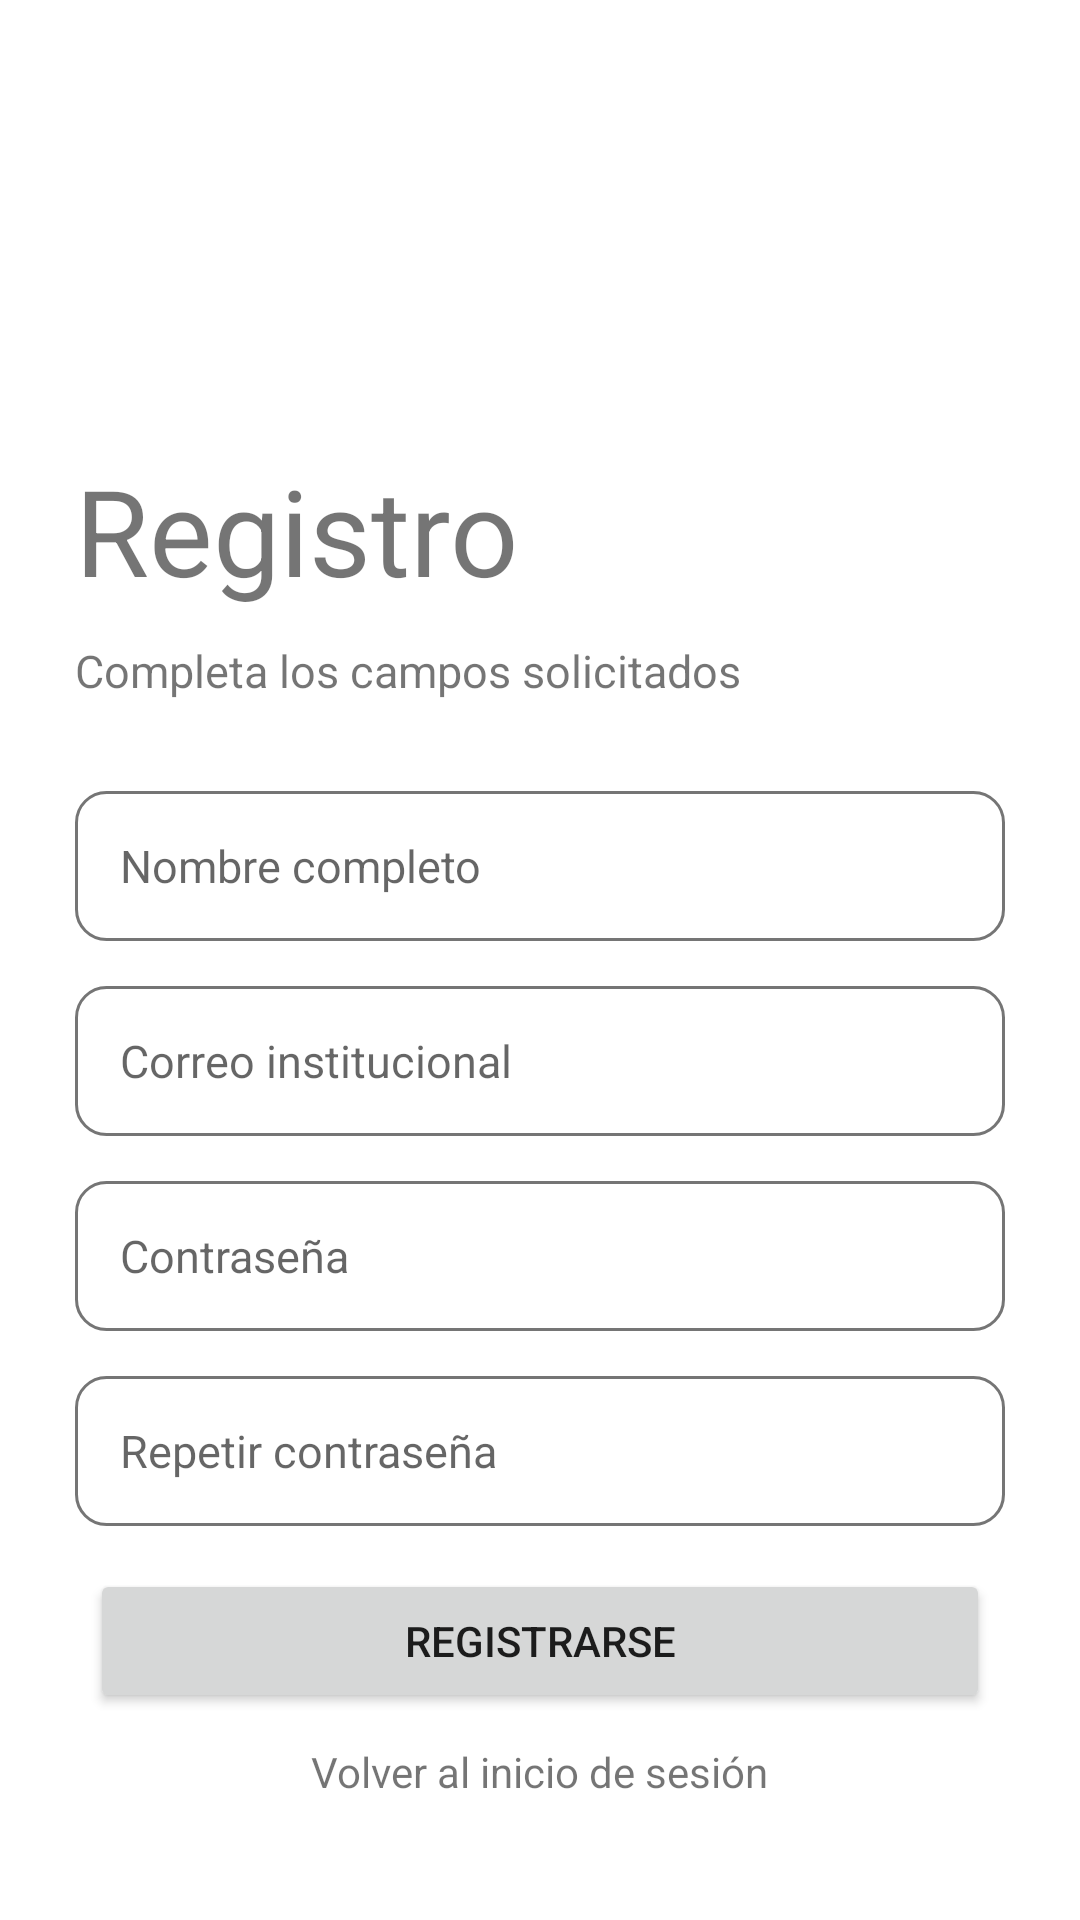

Here is an Android app screen rendered from its layout file. Give the layout XML and the strings, colors and styles it references.
<!-- AndroidManifest.xml: application theme Theme.CampusFlow -->
<!-- res/layout/activity_register.xml -->
<?xml version="1.0" encoding="utf-8"?>
<androidx.coordinatorlayout.widget.CoordinatorLayout xmlns:android="http://schemas.android.com/apk/res/android"
    xmlns:app="http://schemas.android.com/apk/res-auto"
    xmlns:tools="http://schemas.android.com/tools"
    android:layout_width="match_parent"
    android:layout_height="match_parent"
    tools:context=".RegisterActivity">

    <LinearLayout
        android:layout_width="match_parent"
        android:layout_height="match_parent"
        android:orientation="vertical">

        <ImageView
            android:layout_width="wrap_content"
            android:src="@drawable/registro"
            android:layout_height="80dp"
            android:layout_marginTop="40dp"/>
        <TextView
            android:layout_width="wrap_content"
            android:layout_height="wrap_content"
            android:text="Registro"
            android:textSize="40sp"
            android:layout_marginTop="30dp"
            android:layout_marginLeft="25dp"/>

        <TextView
            android:layout_width="wrap_content"
            android:layout_height="wrap_content"
            android:text="Completa los campos solicitados"
            android:textSize="15sp"
            android:layout_marginLeft="25dp"
            android:layout_marginTop="10dp"/>
        <EditText
            android:layout_width="match_parent"
            android:layout_height="50dp"
            android:hint="Nombre completo"
            android:layout_marginLeft="25dp"
            android:layout_marginRight="25dp"
            android:layout_marginTop="30dp"
            android:inputType="textPersonName"
            android:textSize="15sp"
            android:background="@drawable/edittext_custom"
            android:padding="15dp"/>

        <EditText
            android:layout_width="match_parent"
            android:layout_height="50dp"
            android:hint="Correo institucional"
            android:layout_marginLeft="25dp"
            android:layout_marginRight="25dp"
            android:layout_marginTop="15dp"
            android:inputType="textEmailAddress"
            android:textSize="15sp"
            android:background="@drawable/edittext_custom"
            android:padding="15dp"/>

        <EditText
            android:layout_width="match_parent"
            android:layout_height="50dp"
            android:hint="Contraseña"
            android:layout_marginLeft="25dp"
            android:layout_marginRight="25dp"
            android:layout_marginTop="15dp"
            android:inputType="textPassword"
            android:textSize="15sp"
            android:background="@drawable/edittext_custom"
            android:padding="15dp"/>

        <EditText
            android:layout_width="match_parent"
            android:layout_height="50dp"
            android:hint="Repetir contraseña"
            android:layout_marginLeft="25dp"
            android:layout_marginRight="25dp"
            android:layout_marginTop="15dp"
            android:inputType="textPassword"
            android:textSize="15sp"
            android:background="@drawable/edittext_custom"
            android:padding="15dp"/>

    </LinearLayout>

    <LinearLayout
        android:layout_width="match_parent"
        android:layout_height="wrap_content"
        android:orientation="vertical"
        android:layout_gravity="bottom"
        android:gravity="center_horizontal">

        <Button
            android:layout_width="match_parent"
            android:layout_height="wrap_content"
            android:text="Registrarse"
            android:layout_marginRight="30dp"
            android:layout_marginLeft="30dp" />

        <TextView
            android:id="@+id/go_login"
            android:layout_width="wrap_content"
            android:layout_height="wrap_content"
            android:text="Volver al inicio de sesión"
            android:layout_marginTop="10dp"
            android:layout_marginBottom="40dp"/>
    </LinearLayout>

</androidx.coordinatorlayout.widget.CoordinatorLayout>
<!-- resources referenced by this layout -->
<resources>
  <!-- drawable edittext_custom (drawable) -->
  <?xml version="1.0" encoding="utf-8"?>
  <shape xmlns:android="http://schemas.android.com/apk/res/android"
      android:shape="rectangle"
      android:padding="100dp">
      <solid android:color="@color/lightgray" />
      <stroke android:width="1dp" android:color="@color/gray"/>
      <corners android:radius="10dp"/>
  </shape>
  <style name="Theme.CampusFlow" parent="Theme.MaterialComponents.DayNight.DarkActionBar">
          
          <item name="colorPrimary">@color/purple_500</item>
          <item name="colorPrimaryVariant">@color/purple_700</item>
          <item name="colorOnPrimary">@color/white</item>
          
          <item name="colorSecondary">@color/teal_200</item>
          <item name="colorSecondaryVariant">@color/teal_700</item>
          <item name="colorOnSecondary">@color/black</item>
          
          <item name="android:statusBarColor">?attr/colorPrimaryVariant</item>
          
      </style>
  <color name="lightgray">#FFFFFF</color>
  <color name="gray">#757575</color>
  <color name="purple_500">#FF6200EE</color>
  <color name="purple_700">#FF3700B3</color>
  <color name="white">#FFFFFFFF</color>
  <color name="teal_200">#FF03DAC5</color>
  <color name="teal_700">#FF018786</color>
  <color name="black">#FF000000</color>
</resources>
